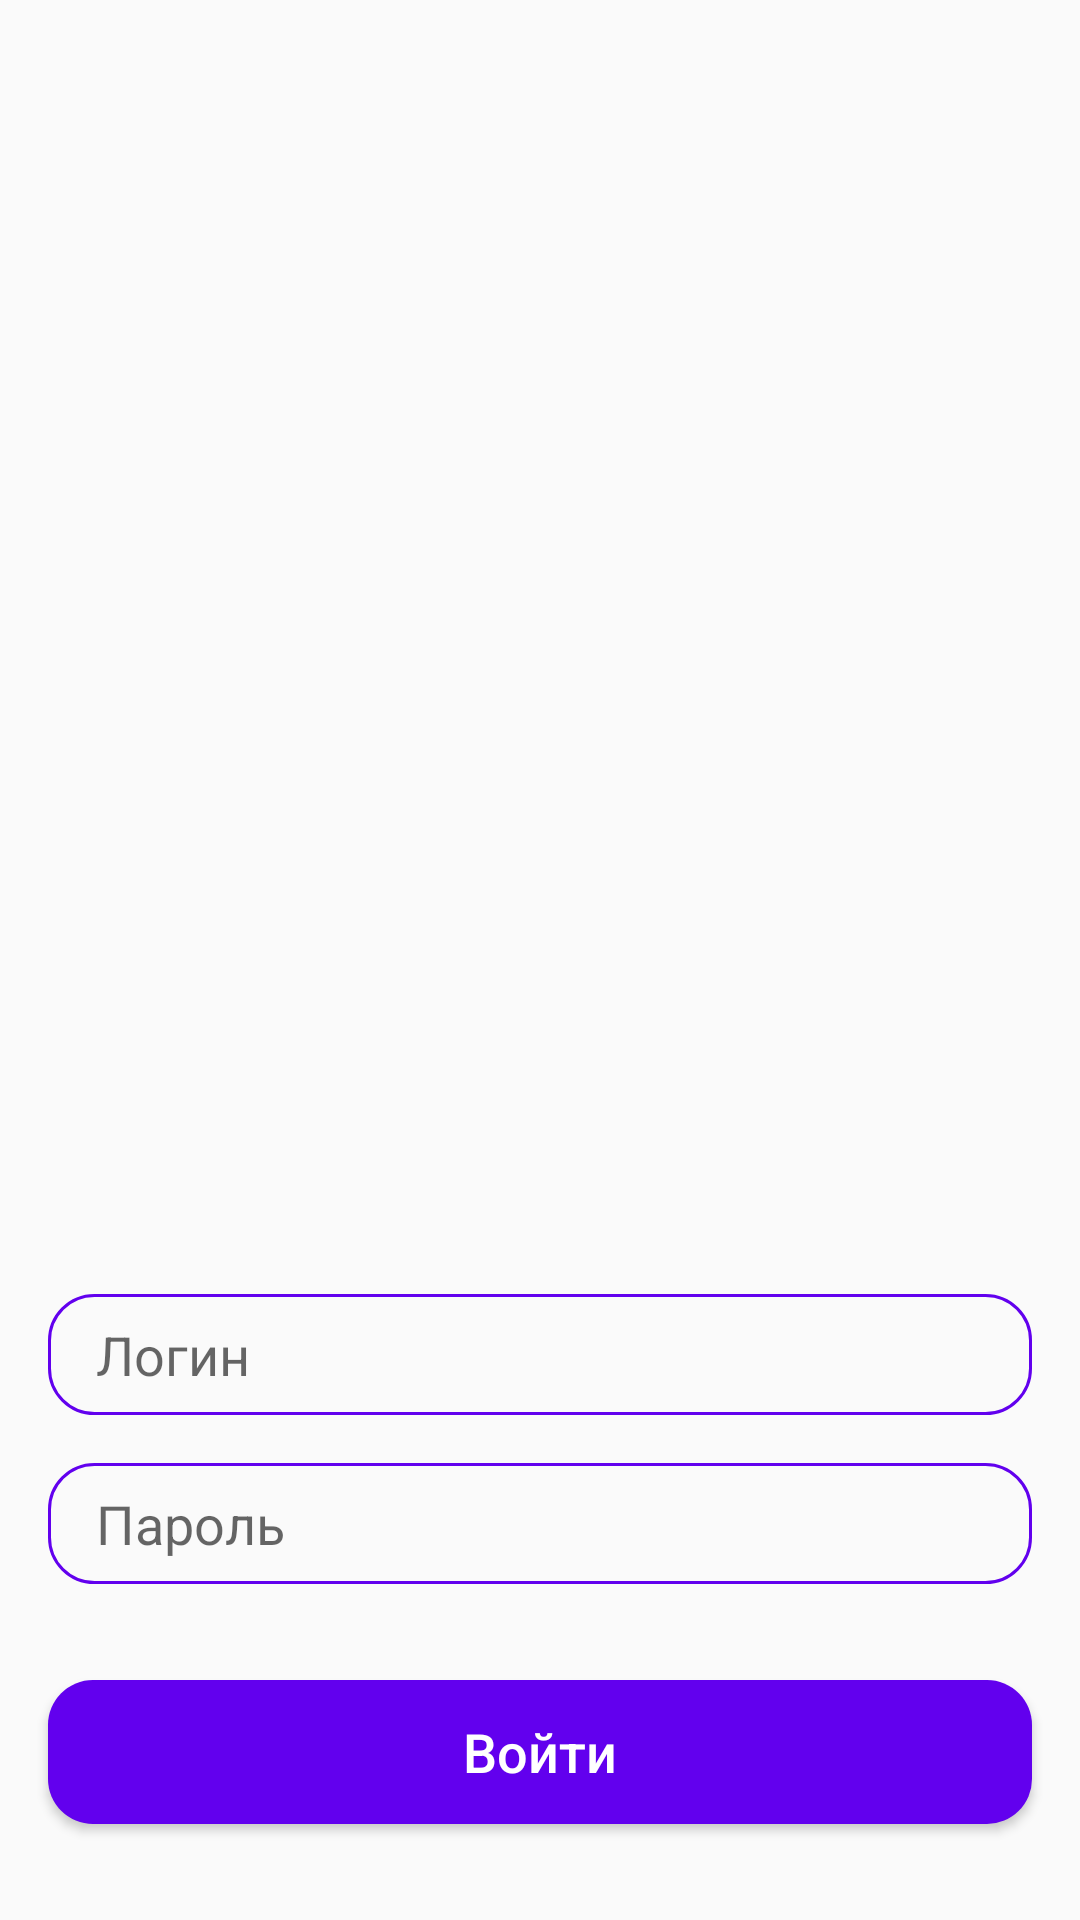

Produce the Android XML layout that renders to this screen, including the resource entries it uses.
<!-- AndroidManifest.xml: application theme AppTheme -->
<!-- res/layout/activity_auth.xml -->
<?xml version="1.0" encoding="utf-8"?>
<androidx.constraintlayout.widget.ConstraintLayout xmlns:android="http://schemas.android.com/apk/res/android"
    xmlns:app="http://schemas.android.com/apk/res-auto"
    xmlns:tools="http://schemas.android.com/tools"
    android:layout_width="match_parent"
    android:layout_height="match_parent">

    <EditText
        android:id="@+id/loginAuthEditText"
        android:layout_width="0dp"
        android:layout_height="wrap_content"
        android:layout_marginStart="16dp"
        android:layout_marginEnd="16dp"
        android:layout_marginBottom="16dp"
        android:background="@drawable/custom_edittext"
        android:hint="@string/loginAuthDefText"
        android:inputType="text"
        app:layout_constraintBottom_toTopOf="@id/passwordAuthEditText"
        app:layout_constraintEnd_toEndOf="parent"
        app:layout_constraintStart_toStartOf="parent"
        tools:ignore="Autofill" />

    <EditText
        android:id="@+id/passwordAuthEditText"
        android:layout_width="0dp"
        android:layout_height="wrap_content"
        android:layout_marginStart="16dp"
        android:layout_marginEnd="16dp"
        android:layout_marginBottom="32dp"
        android:background="@drawable/custom_edittext"
        android:hint="@string/passwordAuthDefText"
        android:inputType="numberPassword"
        app:layout_constraintBottom_toTopOf="@id/authButton"
        app:layout_constraintEnd_toEndOf="parent"
        app:layout_constraintStart_toStartOf="parent"
        tools:ignore="Autofill" />

    <Button
        android:id="@+id/authButton"
        android:layout_width="0dp"
        android:layout_height="wrap_content"
        android:layout_marginStart="16dp"
        android:layout_marginEnd="16dp"
        android:layout_marginBottom="32dp"
        android:background="@drawable/custom_button"
        android:text="@string/authButton"
        android:textAllCaps="false"
        android:textColor="@android:color/white"
        android:textSize="18sp"
        app:layout_constraintBottom_toBottomOf="parent"
        app:layout_constraintEnd_toEndOf="parent"
        app:layout_constraintStart_toStartOf="parent" />

</androidx.constraintlayout.widget.ConstraintLayout>
<!-- resources referenced by this layout -->
<resources>
  <!-- drawable custom_button (drawable) -->
  <?xml version="1.0" encoding="utf-8"?>
  <shape xmlns:android="http://schemas.android.com/apk/res/android"
      android:shape="rectangle">
  
      <solid android:color="@color/colorPrimary"/>
      <corners android:radius="15dp"/>
      <padding
          android:right="16dp"
          android:left="16dp"/>
  
  </shape>
  <!-- drawable custom_edittext (drawable) -->
  <?xml version="1.0" encoding="utf-8"?>
  <shape xmlns:android="http://schemas.android.com/apk/res/android"
      android:shape="rectangle">
      <padding
          android:bottom="8dp"
          android:left="16dp"
          android:right="16dp"
          android:top="8dp" />
      <stroke
          android:width="1dp"
          android:color="@color/colorPrimary" />
      <corners android:radius="15dp" />
  
  </shape>
  <string name="authButton">Войти</string>
  <string name="loginAuthDefText">Логин</string>
  <string name="passwordAuthDefText">Пароль</string>
  <style name="AppTheme" parent="Theme.AppCompat.Light.DarkActionBar">
          
          <item name="colorPrimary">@color/colorPrimary</item>
          <item name="colorPrimaryDark">@color/colorPrimaryDark</item>
          <item name="colorAccent">@color/colorAccent</item>
      </style>
  <!-- not gathered from this repository: default colours our renderer supplied (Android Studio template values) -->
  <color name="colorPrimary">#FF6200EE</color>
  <color name="colorPrimaryDark">#FF3700B3</color>
  <color name="colorAccent">#FF03DAC5</color>
</resources>
